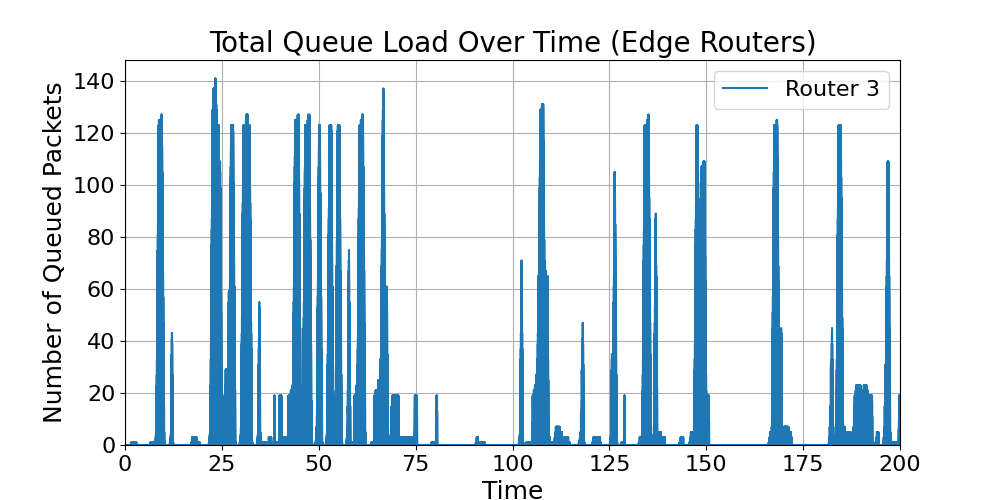

The table this chart was drawn from, first rows:
time, Router_3_total_load
0.0, 0
0.1, 0
0.2, 0
0.3, 0
0.4, 0
0.5, 0
0.6, 0
0.7, 0
0.8, 0
0.9, 0
1, 0
1.1, 0
1.2, 0
1.3, 0
1.4, 0
1.5, 0
1.5, 1
1.6, 1
1.616, 0
1.7, 0
1.71, 1
1.716, 1
1.726, 0
1.8, 0
1.82, 1
1.826, 1
1.83, 1
1.836, 1
1.846, 0
1.9, 0
1.94, 1
1.946, 1
1.95, 1
1.956, 1
1.96, 1
1.966, 1
1.971, 1
1.976, 1
1.981, 1
1.987, 1
1.991, 1
1.997, 1
2, 0
2.001, 1
2.007, 1
2.011, 1
2.017, 1
2.021, 1
2.027, 1
2.031, 1
2.037, 1
2.041, 1
2.047, 1
2.051, 1
2.057, 1
2.061, 1
2.067, 1
2.071, 1
2.077, 1
2.081, 1
... 25,769 more rows
